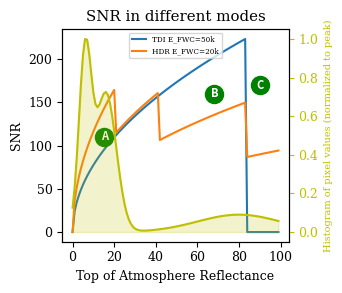

The script that saved this image: (Note: this script raises an exception after producing the figure.)
# -*- coding: utf-8 -*-
"""
Code to make a plot of SNR vs reflectance or something like that
Currently uses a fake image histogram; would look better (maybe?) with real
data. I'll hunt around a bit...
"""
import numpy as np
import matplotlib.pyplot as plt
from matplotlib import rc

rc('figure', figsize=(3.5,3))
#rc('figure', figsize=(9,7))
rc('legend', fontsize='xx-small')
rc('font', family='serif')
rc('font', size=9)

def gaussian(x, mu, sig, A):
    return A * np.exp(-np.power(x - mu, 2.) / (2 * np.power(sig, 2.)))

def fakehist():
    xx = np.arange(100)

    asphalt = gaussian(xx, 6, 3, 10)
    grass = gaussian(xx,16, 5, 8)
    concrete = gaussian(xx,80,20, 1)
    
    return(asphalt + grass + concrete, xx)


def exptimes2snr(exptimes, e_fwc = 3e4, e_sigma = 15):
    """
    Given an exposure time, returns an SNR as a function of luminosity
    If exptimes is an array/list, assumes an HDR mode
    """
    exptime_arr = exptimes if hasattr(exptimes, "__len__") else np.array([exptimes])
    lum = np.arange(100)*1e2    # electrons per 0.1us of exposure
    nelec = np.zeros_like(lum)
    for i,t in enumerate(np.array(exptime_arr)):
        #print(i,t)
        this_nelec = lum * t
        unsat = np.where(this_nelec<e_fwc)
        nelec[unsat] += this_nelec[unsat]
    snr = nelec / (np.sqrt(nelec + e_sigma * np.sqrt(len(exptime_arr))))
    
    return(snr, lum)


def letter_symbol(axis,x,y,letter,color="green",markersize=13,lettercolor="white"):
    xoff = 0.001*markersize*np.diff(axis.get_xlim())[0] # Klugy empirical shift
    yoff = 0.0013*markersize*np.diff(axis.get_ylim())[0]
    font = {'family': 'sans-serif',
        'color':  lettercolor,
        'weight': 'bold',
        'size': 8,
        }
    if hasattr(x, "__len__"):    # Ugly to handle arrays and scalar values
        for i in np.arange(len(x)):
            axis.plot(x[i],y[i],marker="o",color=color,markersize=markersize)
            axis.text(x[i]-xoff,y[i]-yoff,letter[i], fontdict=font)
    else:            
        axis.plot(x,y,marker="o",color=color,markersize=markersize)
        axis.text(x-xoff,y-yoff,letter,fontdict=font)
    return


def plot_hdr():
    hist, xx = fakehist()
    snr_tdi, lum = exptimes2snr(6,e_fwc = 50e3)
    snr_hdr, lum = exptimes2snr(np.array([1,2,4,8])*0.9, e_fwc=15e3)

    fig1,ax = plt.subplots()
    ax.plot(xx, snr_tdi, label = "TDI E_FWC=50k")
    ax.plot(xx, snr_hdr, label = "HDR E_FWC=20k")
    ax.legend(loc=9)
    ax.set_xlabel("Top of Atmosphere Reflectance")
    ax.set_ylabel("SNR")
    ax.set_title("SNR in different modes")
    letter_symbol(ax,[15,68,90],[110,160,170],["A","B","C"])
    ax2 = ax.twinx()
    ax2.plot(xx, hist/np.max(hist), 'y')
    ax2.fill_between(xx,np.zeros_like(hist), hist/np.max(hist), color="y", alpha = 0.2)
    ax2.set_ylabel("Histogram of pixel values (normalized to peak)", color="y", 
                   fontsize=7)
    ax2.tick_params("y", colors="y")
    fig1.set_tight_layout(True)

    # This plot would look better if we weren't using a fake histogram --
    # we'd be able to make a real histogram that isn't subject to funny
    # binning artifacts
    fig2,ax = plt.subplots()
    snrmax = np.ceil(np.max(np.concatenate((snr_tdi,snr_hdr))))
    snrnbin = 20
    snrstep = snrmax / snrnbin
    snr_x = np.linspace(0,snrmax+snrstep,snrnbin+1)
    tdi_snr_hist = np.zeros_like(snr_x)
    hdr_snr_hist = np.zeros_like(snr_x)
    for i in xx:
        tdi_snr_hist[np.int(np.round(snr_tdi[i]/snrstep-0.5))] += hist[i]
        hdr_snr_hist[np.int(np.round(snr_hdr[i]/snrstep-0.5))] += hist[i]
    snrnorm = np.ceil(np.max(np.concatenate((tdi_snr_hist, hdr_snr_hist))))
    ax.step(snr_x, tdi_snr_hist/snrnorm, label = "TDI", where="mid")
    ax.step(snr_x, hdr_snr_hist/snrnorm, label = "HDR", where="mid")
    ax.legend()
    ax.set_xlabel("SNR")
    ax.set_ylabel("Normalized Histogram of pixel SNR")
    letter_symbol(ax, [0,140,205], [6,15,3]/snrnorm, ["C", "A", "B"])
    #print(np.sum(tdi_snr_hist))
    #print(np.sum(hdr_snr_hist))
    fig2.set_tight_layout(True)
    
    return(fig1,fig2)    

if __name__ == "__main__":
    fig1,fig2 = plot_hdr()
    fig1.savefig("figures/snr_vs_L.pgf")
    fig2.savefig("figures/hist_vs_snr.pgf")
    plt.show()
